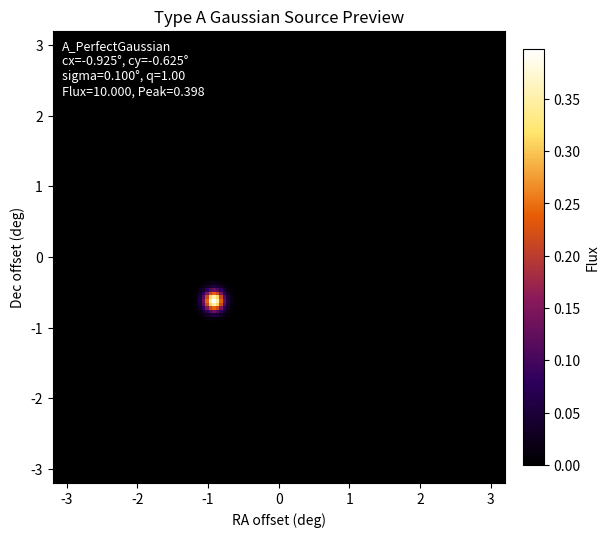

Write the Python code that produced this figure.
import argparse

import matplotlib.pyplot as plt
import numpy as np
from matplotlib.colors import LinearSegmentedColormap


SIM_RES = 128
FOV_DEG = 6.4
PIXEL_SCALE_DEG = FOV_DEG / SIM_RES
INFERNO = LinearSegmentedColormap.from_list(
    "compact_core_inferno",
    ["#000000", "#2D005C", "#8B1A5B", "#E85D04", "#FFE66D", "#FFFFFF"],
)
DATASET_OUTPUT = "Type_A_Compact_100_128_GT.npy"
SOURCE_TYPES = ("perfect", "elliptical", "perftextured", "elliptextured")


def get_log_uniform_intensity(vmin, vmax, rng):
    return 10 ** rng.uniform(np.log10(vmin), np.log10(vmax))


def make_coordinate_grid(size=SIM_RES, fov=FOV_DEG):
    pixel_size = fov / size
    axis = np.linspace(-fov / 2, fov / 2, size, endpoint=False) + pixel_size / 2
    return np.meshgrid(axis.astype(np.float32), axis.astype(np.float32))


def get_gaussian_center(center_mu=0.0, center_sigma=1.5, max_offset=3.2, rng=None):
    if rng is None:
        rng = np.random.default_rng()

    while True:
        cx = rng.normal(center_mu, center_sigma)
        cy = rng.normal(center_mu, center_sigma)
        if abs(cx) < max_offset and abs(cy) < max_offset:
            return cx, cy


def normalize_intensity(image, intensity):
    total = image.sum(dtype=np.float64)
    if total > 0:
        image = image / total * intensity
    return image.astype(np.float32, copy=False)


def make_gaussian(x, y, cx, cy, sigma):
    return np.exp(-(((x - cx) ** 2 + (y - cy) ** 2) / (2 * sigma * sigma)))


def make_elliptical_gaussian(x, y, cx, cy, sigma, axis_ratio, theta):
    dx = x - cx
    dy = y - cy
    cos_t = np.cos(theta)
    sin_t = np.sin(theta)
    x_rot = dx * cos_t + dy * sin_t
    y_rot = -dx * sin_t + dy * cos_t

    sigma_x = sigma
    sigma_y = sigma * axis_ratio
    return np.exp(-0.5 * ((x_rot / sigma_x) ** 2 + (y_rot / sigma_y) ** 2))


def make_fractal_noise(size=SIM_RES, beta=3.0, rng=None):
    if rng is None:
        rng = np.random.default_rng()

    freq = np.fft.fftfreq(size)
    fx, fy = np.meshgrid(freq, freq)
    f = np.sqrt(fx * fx + fy * fy)
    f[0, 0] = 1.0

    amplitude = f ** (-beta)
    amplitude[0, 0] = 0.0
    phase = rng.uniform(0, 2 * np.pi, (size, size))
    spectrum = amplitude * np.exp(1j * phase)

    noise = np.real(np.fft.ifft2(spectrum))
    noise = noise - noise.min()
    max_value = noise.max()
    if max_value > 0:
        noise = noise / max_value
    return noise.astype(np.float32, copy=False)


def apply_bow_shock_modulation(x, y, image, cx, cy, phi, compression=0.65, tail_strength=1.2, transition=0.12):
    dx = x - cx
    dy = y - cy
    s = dx * np.cos(phi) + dy * np.sin(phi)

    head_gate = 1.0 / (1.0 + np.exp(s / transition))
    tail = np.exp(-np.maximum(s, 0.0) / tail_strength)
    modulation = compression + (1.0 - compression) * head_gate + (1.0 - compression) * tail

    return image * modulation


def apply_turbulence_modulation(image, alpha=0.2, beta=3.0, rng=None):
    noise = make_fractal_noise(size=image.shape[0], beta=beta, rng=rng)
    modulation = 1.0 - alpha + 2.0 * alpha * noise
    return image * modulation


def simulate_perfect_gaussian(
    center_mu=0.0,
    center_sigma=1.5,
    max_offset=3.2,
    intensity=10.0,
    sigma=0.05,
    size=SIM_RES,
    fov=FOV_DEG,
    seed=None,
    rng=None,
):
    if rng is None:
        rng = np.random.default_rng(seed)
    x, y = make_coordinate_grid(size=size, fov=fov)
    cx, cy = get_gaussian_center(
        center_mu=center_mu,
        center_sigma=center_sigma,
        max_offset=max_offset,
        rng=rng,
    )
    image = make_gaussian(x, y, cx, cy, sigma)
    image = normalize_intensity(image, intensity)
    params = {
        "type": "A_PerfectGaussian",
        "cx": cx,
        "cy": cy,
        "sigma": sigma,
        "axis_ratio": 1.0,
        "theta": 0.0,
        "intensity": intensity,
    }
    return image, params


def simulate_elliptical_gaussian(
    center_mu=0.0,
    center_sigma=1.5,
    max_offset=3.2,
    intensity=10.0,
    sigma=0.05,
    axis_ratio=0.7,
    theta=None,
    size=SIM_RES,
    fov=FOV_DEG,
    seed=None,
    rng=None,
):
    if rng is None:
        rng = np.random.default_rng(seed)
    x, y = make_coordinate_grid(size=size, fov=fov)
    cx, cy = get_gaussian_center(
        center_mu=center_mu,
        center_sigma=center_sigma,
        max_offset=max_offset,
        rng=rng,
    )
    if theta is None:
        theta = rng.uniform(0, np.pi)

    image = make_elliptical_gaussian(x, y, cx, cy, sigma, axis_ratio, theta)
    image = normalize_intensity(image, intensity)
    params = {
        "type": "A_EllipticalGaussian",
        "cx": cx,
        "cy": cy,
        "sigma": sigma,
        "axis_ratio": axis_ratio,
        "theta": theta,
        "intensity": intensity,
    }
    return image, params


def simulate_textured_gaussian(
    base_kind="elliptical",
    center_mu=0.0,
    center_sigma=1.5,
    max_offset=3.2,
    intensity=10.0,
    sigma=0.05,
    axis_ratio=0.7,
    theta=None,
    bow_phi=None,
    compression=0.65,
    tail_strength=1.2,
    transition=0.12,
    turbulence_alpha=0.2,
    turbulence_beta=3.0,
    size=SIM_RES,
    fov=FOV_DEG,
    seed=None,
    rng=None,
):
    if rng is None:
        rng = np.random.default_rng(seed)
    x, y = make_coordinate_grid(size=size, fov=fov)
    cx, cy = get_gaussian_center(
        center_mu=center_mu,
        center_sigma=center_sigma,
        max_offset=max_offset,
        rng=rng,
    )
    if theta is None:
        theta = rng.uniform(0, np.pi)
    if bow_phi is None:
        bow_phi = rng.uniform(0, 2 * np.pi)

    if base_kind == "perfect":
        image = make_gaussian(x, y, cx, cy, sigma)
        params_type = "A_PerfTexturedGaussian"
        params_axis_ratio = 1.0
        params_theta = 0.0
    elif base_kind == "elliptical":
        image = make_elliptical_gaussian(x, y, cx, cy, sigma, axis_ratio, theta)
        params_type = "A_EllipTexturedGaussian"
        params_axis_ratio = axis_ratio
        params_theta = theta
    else:
        raise ValueError("base_kind must be 'perfect' or 'elliptical'")

    image = apply_bow_shock_modulation(
        x=x,
        y=y,
        image=image,
        cx=cx,
        cy=cy,
        phi=bow_phi,
        compression=compression,
        tail_strength=tail_strength,
        transition=transition,
    )
    image = apply_turbulence_modulation(
        image=image,
        alpha=turbulence_alpha,
        beta=turbulence_beta,
        rng=rng,
    )
    image = normalize_intensity(image, intensity)
    params = {
        "type": params_type,
        "cx": cx,
        "cy": cy,
        "sigma": sigma,
        "axis_ratio": params_axis_ratio,
        "theta": params_theta,
        "bow_phi": bow_phi,
        "compression": compression,
        "tail_strength": tail_strength,
        "transition": transition,
        "turbulence_alpha": turbulence_alpha,
        "turbulence_beta": turbulence_beta,
        "intensity": intensity,
    }
    return image, params


def choose_source_type(perfect_fraction, elliptical_fraction, perftextured_fraction, elliptextured_fraction, rng):
    weights = np.array(
        [perfect_fraction, elliptical_fraction, perftextured_fraction, elliptextured_fraction],
        dtype=np.float64,
    )
    if np.any(weights < 0):
        raise ValueError("Source-type fractions must be non-negative")
    total = weights.sum()
    if total <= 0:
        raise ValueError("At least one source-type fraction must be positive")
    weights = weights / total
    return rng.choice(SOURCE_TYPES, p=weights)


def simulate_type_a_gaussian(
    source_kind="perfect",
    random=False,
    center_mu=0.0,
    center_sigma=1.5,
    max_offset=3.2,
    intensity=10.0,
    intensity_range=(1, 100),
    sigma=0.05,
    sigma_range=(0.01, 0.05),
    axis_ratio=0.7,
    axis_ratio_range=(0.45, 1.0),
    compression=0.65,
    compression_range=(0.35, 0.9),
    tail_strength=1.2,
    tail_strength_range=(0.5, 2.0),
    transition=0.12,
    transition_range=(0.05, 0.25),
    turbulence_alpha=0.2,
    turbulence_alpha_range=(0.05, 0.3),
    turbulence_beta=3.0,
    perfect_fraction=1.0,
    elliptical_fraction=1.0,
    perftextured_fraction=1.0,
    elliptextured_fraction=1.0,
    size=SIM_RES,
    fov=FOV_DEG,
    seed=None,
    rng=None,
):
    if rng is None:
        rng = np.random.default_rng(seed)

    if random:
        source_kind = choose_source_type(
            perfect_fraction,
            elliptical_fraction,
            perftextured_fraction,
            elliptextured_fraction,
            rng,
        )
        intensity = get_log_uniform_intensity(*intensity_range, rng=rng)
        sigma = rng.uniform(*sigma_range)
        axis_ratio = rng.uniform(*axis_ratio_range)
        compression = rng.uniform(*compression_range)
        tail_strength = rng.uniform(*tail_strength_range)
        transition = rng.uniform(*transition_range)
        turbulence_alpha = rng.uniform(*turbulence_alpha_range)

    if source_kind == "perfect":
        return simulate_perfect_gaussian(
            center_mu=center_mu,
            center_sigma=center_sigma,
            max_offset=max_offset,
            intensity=intensity,
            sigma=sigma,
            size=size,
            fov=fov,
            rng=rng,
        )
    if source_kind == "elliptical":
        return simulate_elliptical_gaussian(
            center_mu=center_mu,
            center_sigma=center_sigma,
            max_offset=max_offset,
            intensity=intensity,
            sigma=sigma,
            axis_ratio=axis_ratio,
            theta=None if random else 0.0,
            size=size,
            fov=fov,
            rng=rng,
        )
    if source_kind == "perftextured":
        return simulate_textured_gaussian(
            base_kind="perfect",
            center_mu=center_mu,
            center_sigma=center_sigma,
            max_offset=max_offset,
            intensity=intensity,
            sigma=sigma,
            axis_ratio=axis_ratio,
            theta=None if random else 0.0,
            bow_phi=None if random else 0.0,
            compression=compression,
            tail_strength=tail_strength,
            transition=transition,
            turbulence_alpha=turbulence_alpha,
            turbulence_beta=turbulence_beta,
            size=size,
            fov=fov,
            rng=rng,
        )
    if source_kind == "elliptextured":
        return simulate_textured_gaussian(
            base_kind="elliptical",
            center_mu=center_mu,
            center_sigma=center_sigma,
            max_offset=max_offset,
            intensity=intensity,
            sigma=sigma,
            axis_ratio=axis_ratio,
            theta=None if random else 0.0,
            bow_phi=None if random else 0.0,
            compression=compression,
            tail_strength=tail_strength,
            transition=transition,
            turbulence_alpha=turbulence_alpha,
            turbulence_beta=turbulence_beta,
            size=size,
            fov=fov,
            rng=rng,
        )
    raise ValueError(f"source_kind must be one of {SOURCE_TYPES}")


def generate_type_a_compact_dataset(
    count=100,
    center_mu=0.0,
    center_sigma=0.05,
    max_offset=3.2,
    intensity=10.0,
    intensity_range=(1, 100),
    sigma=0.05,
    sigma_range=(0.01, 0.05),
    axis_ratio=0.7,
    axis_ratio_range=(0.45, 1.0),
    compression=0.65,
    compression_range=(0.35, 0.9),
    tail_strength=1.2,
    tail_strength_range=(0.5, 2.0),
    transition=0.12,
    transition_range=(0.05, 0.25),
    turbulence_alpha=0.2,
    turbulence_alpha_range=(0.05, 0.3),
    turbulence_beta=3.0,
    perfect_fraction=1.0,
    elliptical_fraction=0.0,
    perftextured_fraction=0.0,
    elliptextured_fraction=0.0,
    random=False,
    size=SIM_RES,
    fov=FOV_DEG,
    output=DATASET_OUTPUT,
    seed=None,
):
    rng = np.random.default_rng(seed)
    dataset = np.empty((count, size, size), dtype=np.float32)

    for i in range(count):
        source_kind = "perfect"
        sample_intensity = intensity
        sample_sigma = sigma
        sample_axis_ratio = axis_ratio
        sample_compression = compression
        sample_tail_strength = tail_strength
        sample_transition = transition
        sample_turbulence_alpha = turbulence_alpha
        sample_theta = 0.0
        sample_bow_phi = 0.0

        if random:
            source_kind = choose_source_type(
                perfect_fraction,
                elliptical_fraction,
                perftextured_fraction,
                elliptextured_fraction,
                rng,
            )
            sample_intensity = get_log_uniform_intensity(*intensity_range, rng=rng)
            sample_sigma = rng.uniform(*sigma_range)
            sample_axis_ratio = rng.uniform(*axis_ratio_range)
            sample_compression = rng.uniform(*compression_range)
            sample_tail_strength = rng.uniform(*tail_strength_range)
            sample_transition = rng.uniform(*transition_range)
            sample_turbulence_alpha = rng.uniform(*turbulence_alpha_range)
            sample_theta = rng.uniform(0, np.pi)
            sample_bow_phi = rng.uniform(0, 2 * np.pi)

        if source_kind == "perfect":
            image, _ = simulate_perfect_gaussian(
                center_mu=center_mu,
                center_sigma=center_sigma,
                max_offset=max_offset,
                intensity=sample_intensity,
                sigma=sample_sigma,
                size=size,
                fov=fov,
                rng=rng,
            )
        elif source_kind == "elliptical":
            image, _ = simulate_elliptical_gaussian(
                center_mu=center_mu,
                center_sigma=center_sigma,
                max_offset=max_offset,
                intensity=sample_intensity,
                sigma=sample_sigma,
                axis_ratio=sample_axis_ratio,
                theta=sample_theta,
                size=size,
                fov=fov,
                rng=rng,
            )
        elif source_kind == "perftextured":
            image, _ = simulate_textured_gaussian(
                base_kind="perfect",
                center_mu=center_mu,
                center_sigma=center_sigma,
                max_offset=max_offset,
                intensity=sample_intensity,
                sigma=sample_sigma,
                axis_ratio=sample_axis_ratio,
                theta=sample_theta,
                bow_phi=sample_bow_phi,
                compression=sample_compression,
                tail_strength=sample_tail_strength,
                transition=sample_transition,
                turbulence_alpha=sample_turbulence_alpha,
                turbulence_beta=turbulence_beta,
                size=size,
                fov=fov,
                rng=rng,
            )
        else:
            image, _ = simulate_textured_gaussian(
                base_kind="elliptical",
                center_mu=center_mu,
                center_sigma=center_sigma,
                max_offset=max_offset,
                intensity=sample_intensity,
                sigma=sample_sigma,
                axis_ratio=sample_axis_ratio,
                theta=sample_theta,
                bow_phi=sample_bow_phi,
                compression=sample_compression,
                tail_strength=sample_tail_strength,
                transition=sample_transition,
                turbulence_alpha=sample_turbulence_alpha,
                turbulence_beta=turbulence_beta,
                size=size,
                fov=fov,
                rng=rng,
            )
        dataset[i] = image

    np.save(output, dataset)
    return dataset


def show_type_a_core(
    source_kind="perfect",
    random=False,
    center_mu=0.0,
    center_sigma=1.5,
    max_offset=3.2,
    intensity=10.0,
    intensity_min=1.0,
    intensity_max=100.0,
    sigma=0.05,
    sigma_min=0.01,
    sigma_max=0.05,
    axis_ratio=0.7,
    axis_ratio_min=0.45,
    axis_ratio_max=1.0,
    compression=0.65,
    compression_min=0.35,
    compression_max=0.9,
    tail_strength=1.2,
    tail_strength_min=0.5,
    tail_strength_max=2.0,
    transition=0.12,
    transition_min=0.05,
    transition_max=0.25,
    turbulence_alpha=0.2,
    turbulence_alpha_min=0.05,
    turbulence_alpha_max=0.3,
    turbulence_beta=3.0,
    perfect_fraction=1.0,
    elliptical_fraction=1.0,
    perftextured_fraction=1.0,
    elliptextured_fraction=1.0,
    size=SIM_RES,
    fov=FOV_DEG,
    seed=None,
    save=None,
):
    image, params = simulate_type_a_gaussian(
        source_kind=source_kind,
        random=random,
        center_mu=center_mu,
        center_sigma=center_sigma,
        max_offset=max_offset,
        intensity=intensity,
        intensity_range=(intensity_min, intensity_max),
        sigma=sigma,
        sigma_range=(sigma_min, sigma_max),
        axis_ratio=axis_ratio,
        axis_ratio_range=(axis_ratio_min, axis_ratio_max),
        compression=compression,
        compression_range=(compression_min, compression_max),
        tail_strength=tail_strength,
        tail_strength_range=(tail_strength_min, tail_strength_max),
        transition=transition,
        transition_range=(transition_min, transition_max),
        turbulence_alpha=turbulence_alpha,
        turbulence_alpha_range=(turbulence_alpha_min, turbulence_alpha_max),
        turbulence_beta=turbulence_beta,
        perfect_fraction=perfect_fraction,
        elliptical_fraction=elliptical_fraction,
        perftextured_fraction=perftextured_fraction,
        elliptextured_fraction=elliptextured_fraction,
        size=size,
        fov=fov,
        seed=seed,
    )

    total_flux = float(image.sum())
    peak_flux = float(image.max())

    fig, ax = plt.subplots(figsize=(6, 6), constrained_layout=True)
    image_plot = ax.imshow(
        image,
        origin="lower",
        cmap=INFERNO,
        extent=[-fov / 2, fov / 2, -fov / 2, fov / 2],
    )
    ax.set_title("Type A Gaussian Source Preview")
    ax.set_xlabel("RA offset (deg)")
    ax.set_ylabel("Dec offset (deg)")

    text = (
        f"{params['type']}\n"
        f"cx={params['cx']:.3f}°, cy={params['cy']:.3f}°\n"
        f"sigma={params['sigma']:.3f}°, q={params['axis_ratio']:.2f}\n"
        f"Flux={total_flux:.3f}, Peak={peak_flux:.3f}"
    )
    if params["type"] in ("A_PerfTexturedGaussian", "A_EllipTexturedGaussian"):
        text += f"\nalpha={params['turbulence_alpha']:.2f}, comp={params['compression']:.2f}"

    ax.text(
        0.02,
        0.98,
        text,
        transform=ax.transAxes,
        va="top",
        ha="left",
        color="white",
        fontsize=9,
        bbox={"facecolor": "black", "alpha": 0.45, "edgecolor": "none", "pad": 4},
    )
    fig.colorbar(image_plot, ax=ax, fraction=0.046, pad=0.04, label="Flux")

    if save:
        fig.savefig(save, dpi=200)
    plt.show()

    return image, params


def parse_args():
    parser = argparse.ArgumentParser(description="Preview or generate Type-A Gaussian source morphologies.")
    parser.add_argument(
        "--source-kind",
        choices=SOURCE_TYPES,
        default="perfect",
        help="Single-image morphology used when --random is not set",
    )
    parser.add_argument(
        "--random",
        action="store_true",
        help="Randomly choose the Gaussian subtype and sample physical parameter ranges",
    )
    parser.add_argument("--center-mu", type=float, default=0.0, help="Gaussian center distribution mean in degrees")
    parser.add_argument("--center-sigma", type=float, default=1.0, help="Gaussian center distribution sigma in degrees")
    parser.add_argument("--max-offset", type=float, default=1.0, help="Maximum absolute center offset in degrees")
    parser.add_argument("--intensity", type=float, default=10.0, help="Total source intensity for non-random mode")
    parser.add_argument("--intensity-min", type=float, default=1.0, help="Random mode minimum total intensity")
    parser.add_argument("--intensity-max", type=float, default=100.0, help="Random mode maximum total intensity")
    parser.add_argument("--sigma", type=float, default=0.1, help="Gaussian sigma in degrees for non-random mode")
    parser.add_argument("--sigma-min", type=float, default=0.3, help="Random mode minimum sigma in degrees")
    parser.add_argument("--sigma-max", type=float, default=1.0, help="Random mode maximum sigma in degrees")
    parser.add_argument("--axis-ratio", type=float, default=0.7, help="Minor/major axis ratio for elliptical/textured Gaussian")
    parser.add_argument("--axis-ratio-min", type=float, default=0.20, help="Random mode minimum axis ratio")
    parser.add_argument("--axis-ratio-max", type=float, default=1.0, help="Random mode maximum axis ratio")
    parser.add_argument("--compression", type=float, default=0.65, help="Textured Gaussian compression floor")
    parser.add_argument("--compression-min", type=float, default=0.35, help="Random mode minimum compression")
    parser.add_argument("--compression-max", type=float, default=0.9, help="Random mode maximum compression")
    parser.add_argument("--tail-strength", type=float, default=1.2, help="Textured Gaussian tail decay scale in degrees")
    parser.add_argument("--tail-strength-min", type=float, default=0.5, help="Random mode minimum tail strength")
    parser.add_argument("--tail-strength-max", type=float, default=2.0, help="Random mode maximum tail strength")
    parser.add_argument("--transition", type=float, default=0.12, help="Textured Gaussian sigmoid transition width in degrees")
    parser.add_argument("--transition-min", type=float, default=0.05, help="Random mode minimum transition width")
    parser.add_argument("--transition-max", type=float, default=0.25, help="Random mode maximum transition width")
    parser.add_argument("--turbulence-alpha", type=float, default=0.2, help="Textured Gaussian turbulence modulation amplitude")
    parser.add_argument("--turbulence-alpha-min", type=float, default=0.05, help="Random mode minimum turbulence alpha")
    parser.add_argument("--turbulence-alpha-max", type=float, default=0.3, help="Random mode maximum turbulence alpha")
    parser.add_argument("--turbulence-beta", type=float, default=3.0, help="Fractal turbulence spectral index")
    parser.add_argument("--perfect-fraction", type=float, default=0.6, help="Dataset/random-preview relative fraction for perfect Gaussian")
    parser.add_argument("--elliptical-fraction", type=float, default=0.4, help="Dataset/random-preview relative fraction for elliptical Gaussian")
    parser.add_argument("--perftextured-fraction", type=float, default=0.0, help="Dataset/random-preview relative fraction for perfect-base textured Gaussian")
    parser.add_argument("--elliptextured-fraction", type=float, default=0.0, help="Dataset/random-preview relative fraction for elliptical-base textured Gaussian")
    parser.add_argument("--size", type=int, default=SIM_RES, help="Image width and height in pixels")
    parser.add_argument("--fov", type=float, default=FOV_DEG, help="Field of view in degrees")
    parser.add_argument("--seed", type=int, default=None, help="Random seed for reproducible generation")
    parser.add_argument("--save", default=None, help="Optional path to save the plotted image")
    parser.add_argument("--generate-dataset", action="store_true", help="Generate the Type-A Gaussian dataset")
    parser.add_argument("--dataset-count", type=int, default=100, help="Number of images in the dataset")
    parser.add_argument("--dataset-output", default=DATASET_OUTPUT, help="Output .npy path for the dataset")
    return parser.parse_args()


if __name__ == "__main__":
    args = parse_args()
    if args.generate_dataset:
        data = generate_type_a_compact_dataset(
            count=args.dataset_count,
            center_mu=args.center_mu,
            center_sigma=args.center_sigma,
            max_offset=args.max_offset,
            intensity=args.intensity,
            intensity_range=(args.intensity_min, args.intensity_max),
            sigma=args.sigma,
            sigma_range=(args.sigma_min, args.sigma_max),
            axis_ratio=args.axis_ratio,
            axis_ratio_range=(args.axis_ratio_min, args.axis_ratio_max),
            compression=args.compression,
            compression_range=(args.compression_min, args.compression_max),
            tail_strength=args.tail_strength,
            tail_strength_range=(args.tail_strength_min, args.tail_strength_max),
            transition=args.transition,
            transition_range=(args.transition_min, args.transition_max),
            turbulence_alpha=args.turbulence_alpha,
            turbulence_alpha_range=(args.turbulence_alpha_min, args.turbulence_alpha_max),
            turbulence_beta=args.turbulence_beta,
            perfect_fraction=args.perfect_fraction,
            elliptical_fraction=args.elliptical_fraction,
            perftextured_fraction=args.perftextured_fraction,
            elliptextured_fraction=args.elliptextured_fraction,
            random=args.random,
            size=args.size,
            fov=args.fov,
            output=args.dataset_output,
            seed=args.seed,
        )
        flux = data.sum(axis=(1, 2))
        print(
            f"Saved {args.dataset_output}: shape={data.shape}, dtype={data.dtype}, "
            f"min={data.min():.6e}, max={data.max():.6e}"
        )
        print(
            f"Flux sum: min={flux.min():.6f}, max={flux.max():.6f}, mean={flux.mean():.6f}"
        )
    else:
        show_type_a_core(
            source_kind=args.source_kind,
            random=args.random,
            center_mu=args.center_mu,
            center_sigma=args.center_sigma,
            max_offset=args.max_offset,
            intensity=args.intensity,
            intensity_min=args.intensity_min,
            intensity_max=args.intensity_max,
            sigma=args.sigma,
            sigma_min=args.sigma_min,
            sigma_max=args.sigma_max,
            axis_ratio=args.axis_ratio,
            axis_ratio_min=args.axis_ratio_min,
            axis_ratio_max=args.axis_ratio_max,
            compression=args.compression,
            compression_min=args.compression_min,
            compression_max=args.compression_max,
            tail_strength=args.tail_strength,
            tail_strength_min=args.tail_strength_min,
            tail_strength_max=args.tail_strength_max,
            transition=args.transition,
            transition_min=args.transition_min,
            transition_max=args.transition_max,
            turbulence_alpha=args.turbulence_alpha,
            turbulence_alpha_min=args.turbulence_alpha_min,
            turbulence_alpha_max=args.turbulence_alpha_max,
            turbulence_beta=args.turbulence_beta,
            perfect_fraction=args.perfect_fraction,
            elliptical_fraction=args.elliptical_fraction,
            perftextured_fraction=args.perftextured_fraction,
            elliptextured_fraction=args.elliptextured_fraction,
            size=args.size,
            fov=args.fov,
            seed=args.seed,
            save=args.save,
        )
